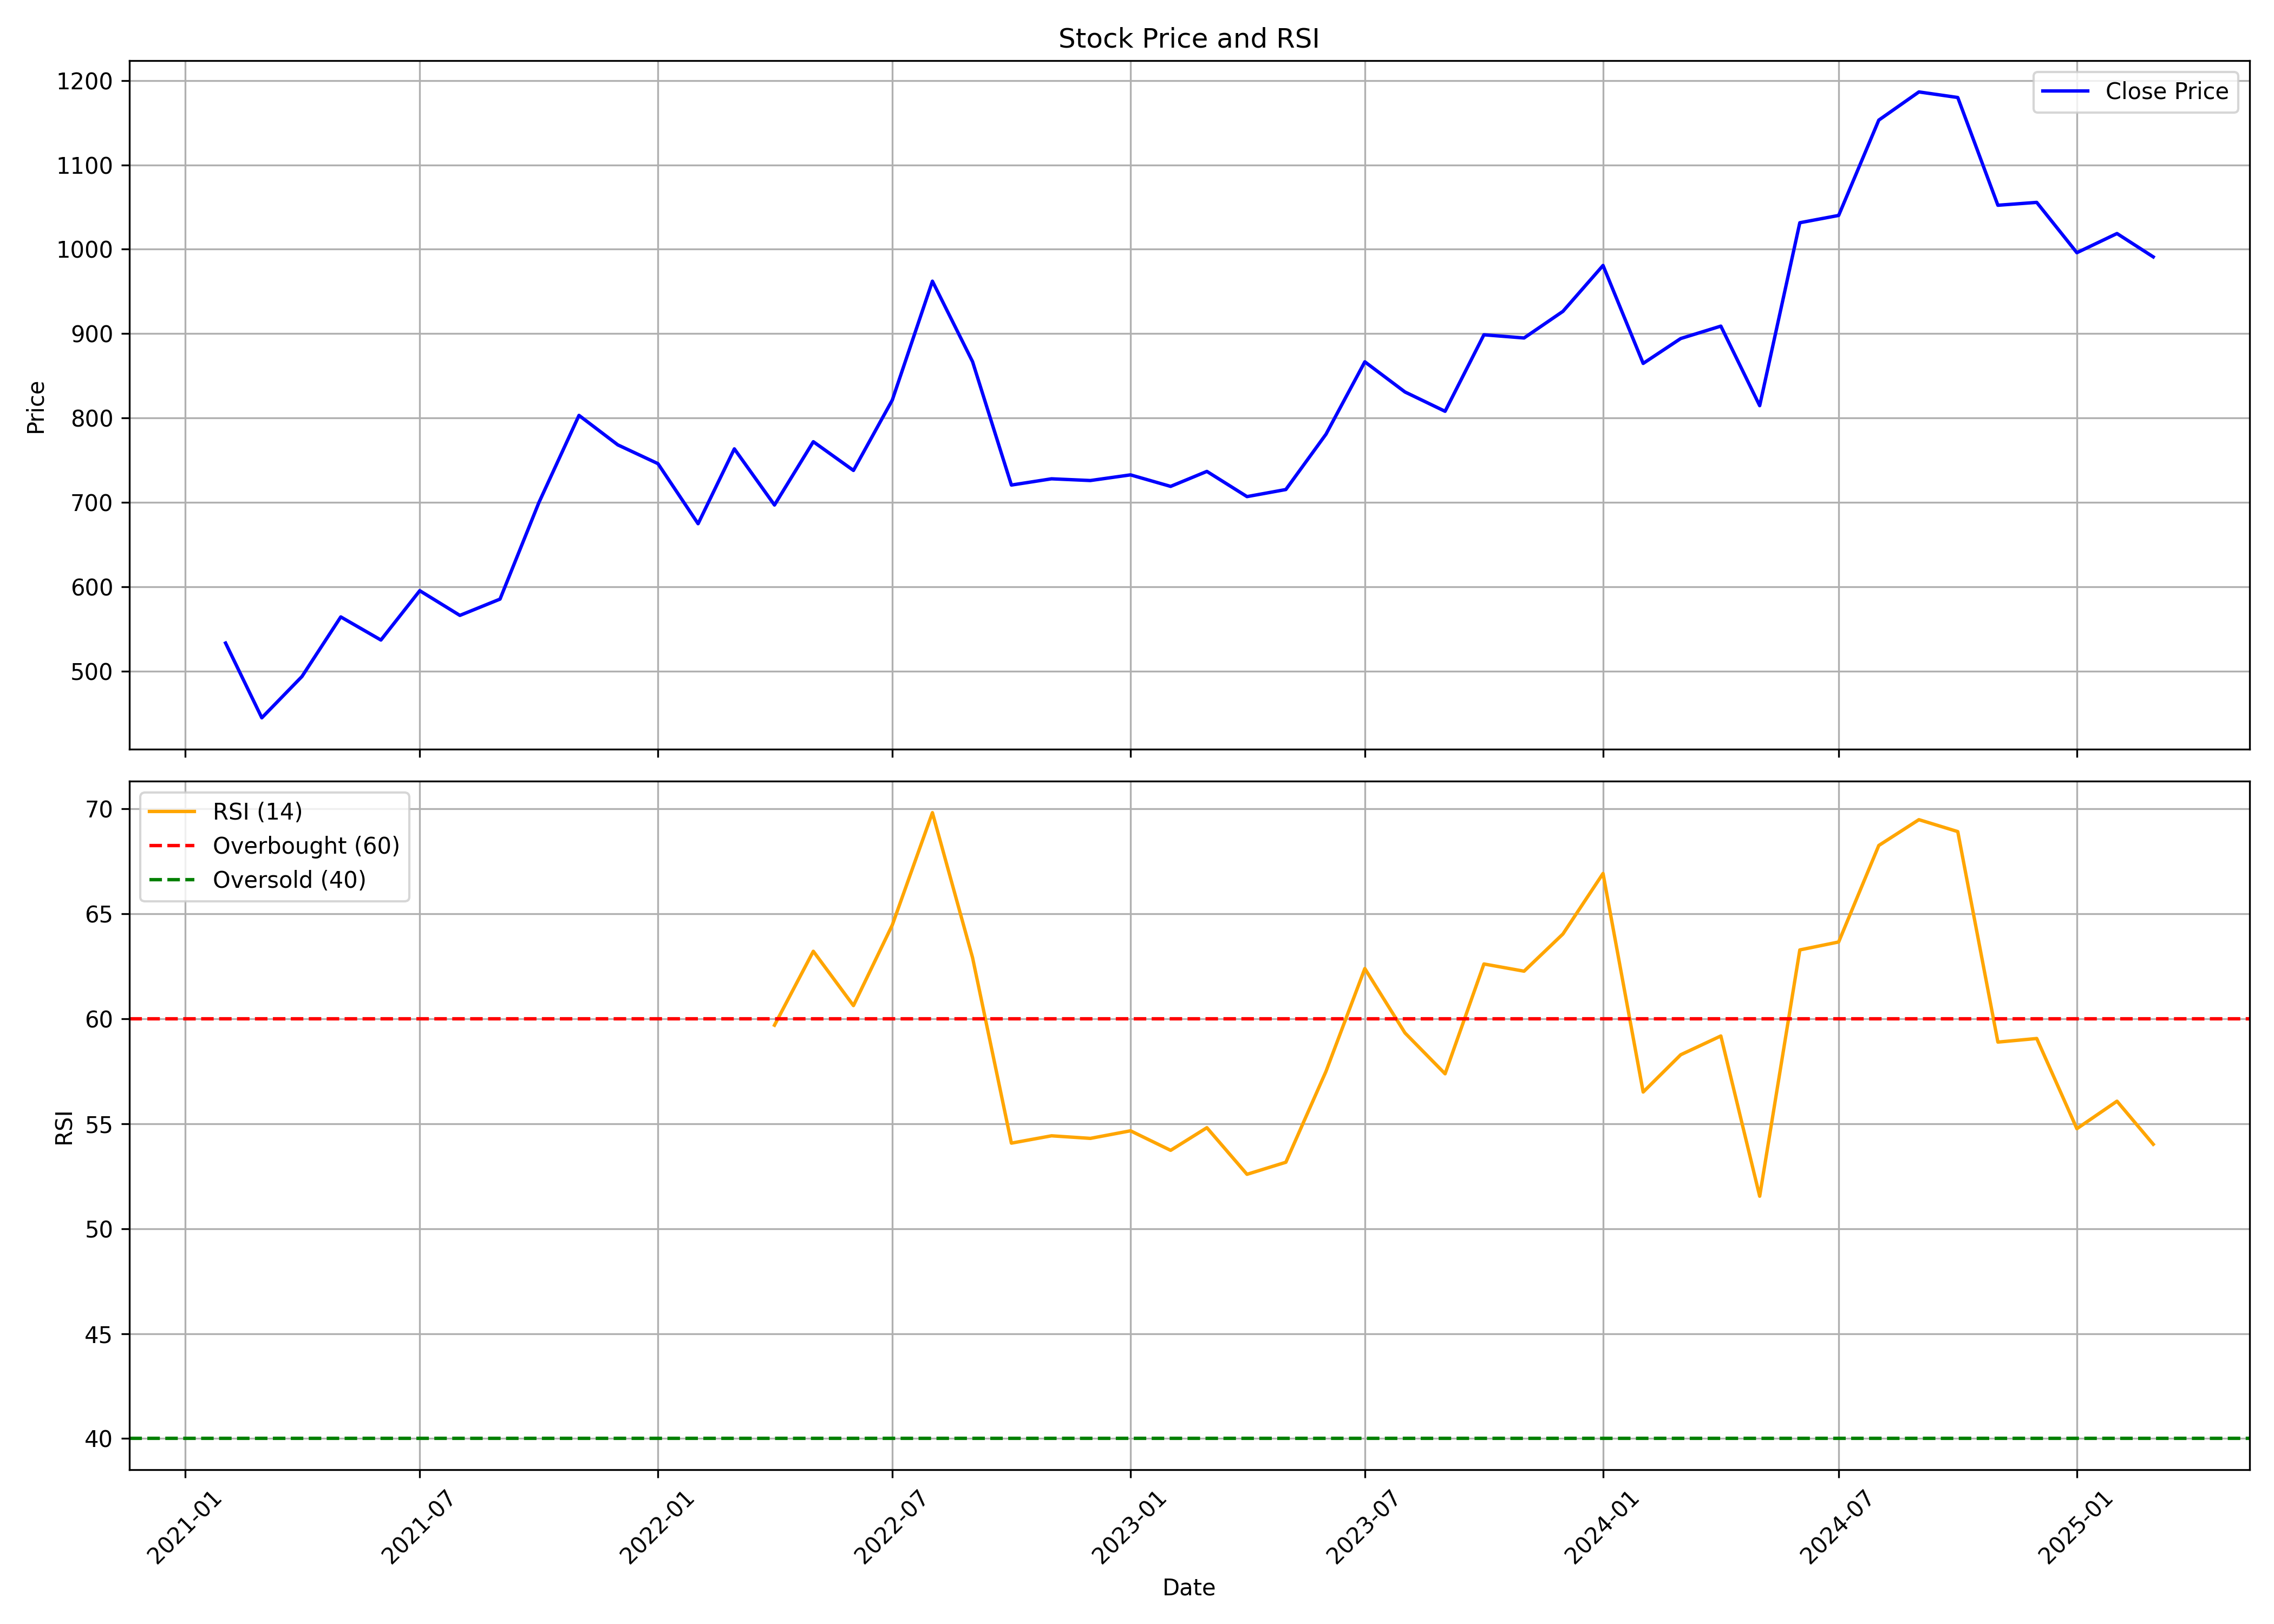

The file beside this chart, header and first rows:
, date, symbol, open, high, low, close, volume, rsi
0, 2021-02-01, HOMEFIRST, 614.1, 635.1, 497.5, 533.5, 41839636, 
1, 2021-03-01, HOMEFIRST, 534, 544.5, 441.6, 445, 5433024, 
2, 2021-04-01, HOMEFIRST, 444.7, 516, 436.6, 493.9, 2919008, 
3, 2021-05-01, HOMEFIRST, 500.2, 575, 476.5, 564.5, 4502248, 
4, 2021-06-01, HOMEFIRST, 569, 573, 519.2, 537.1, 2376119, 
5, 2021-07-01, HOMEFIRST, 539, 618.5, 525, 595.6, 5544418, 
6, 2021-08-01, HOMEFIRST, 597.4, 600.3, 536.9, 566.3, 3164407, 
7, 2021-09-01, HOMEFIRST, 575.3, 623.4, 531.2, 585.6, 3700137, 
8, 2021-10-01, HOMEFIRST, 584.5, 717.7, 580.1, 699.9, 6158211, 
9, 2021-11-01, HOMEFIRST, 694.5, 877.3, 686.3, 803.2, 5189273, 
10, 2021-12-01, HOMEFIRST, 794.8, 914.3, 751.7, 768.3, 2102798, 
11, 2022-01-01, HOMEFIRST, 774, 845, 726.6, 746.1, 1678161, 
12, 2022-02-01, HOMEFIRST, 749.6, 772.1, 645, 674.9, 1570853, 
13, 2022-03-01, HOMEFIRST, 674.9, 783.8, 615.3, 763.6, 2044679, 
14, 2022-04-01, HOMEFIRST, 763.6, 813.3, 685.3, 697, 1529681, 59.69
15, 2022-05-01, HOMEFIRST, 687.6, 830.9, 671.9, 772.1, 3865196, 63.21
16, 2022-06-01, HOMEFIRST, 768.2, 797.7, 697.5, 738, 1084214, 60.62
17, 2022-07-01, HOMEFIRST, 741.2, 852.4, 720.5, 821.4, 1435982, 64.46
18, 2022-08-01, HOMEFIRST, 837.8, 996.9, 783.9, 962.2, 7119770, 69.82
19, 2022-09-01, HOMEFIRST, 962.6, 965, 824.7, 866.9, 3351079, 62.91
20, 2022-10-01, HOMEFIRST, 867.3, 887.2, 689.8, 720.7, 2709105, 54.07
21, 2022-11-01, HOMEFIRST, 720.5, 745.7, 647, 728.1, 4621597, 54.42
22, 2022-12-01, HOMEFIRST, 733.4, 770.7, 682.8, 726.1, 2711707, 54.3
23, 2023-01-01, HOMEFIRST, 742.2, 801.8, 712.5, 732.8, 2137238, 54.66
24, 2023-02-01, HOMEFIRST, 744.9, 774.3, 716.7, 719.1, 1167638, 53.73
25, 2023-03-01, HOMEFIRST, 718.5, 754.2, 649.6, 736.9, 15216100, 54.81
26, 2023-04-01, HOMEFIRST, 734.2, 734.2, 682.9, 707, 1955187, 52.59
27, 2023-05-01, HOMEFIRST, 707, 732.4, 680.8, 715.4, 10363998, 53.16
28, 2023-06-01, HOMEFIRST, 717.2, 844.9, 712.9, 780.9, 5210069, 57.49
29, 2023-07-01, HOMEFIRST, 795.9, 886.5, 768, 866.7, 4499339, 62.39
30, 2023-08-01, HOMEFIRST, 876.5, 918.4, 808.9, 831, 3869632, 59.32
31, 2023-09-01, HOMEFIRST, 832.7, 876.3, 803.2, 808.1, 3030263, 57.38
32, 2023-10-01, HOMEFIRST, 808.1, 980.9, 801.1, 898.7, 4534309, 62.61
33, 2023-11-01, HOMEFIRST, 906.2, 972, 844, 894.9, 4993793, 62.26
34, 2023-12-01, HOMEFIRST, 909.4, 1054, 885.6, 926.5, 6427633, 64.03
35, 2024-01-01, HOMEFIRST, 927.3, 1057, 917.5, 980.8, 4135205, 66.92
36, 2024-02-01, HOMEFIRST, 980.8, 1007, 859.9, 864.8, 4477308, 56.51
37, 2024-03-01, HOMEFIRST, 870.6, 918.4, 808.4, 894.3, 3483203, 58.28
38, 2024-04-01, HOMEFIRST, 911.4, 979.1, 850.7, 909, 3749005, 59.18
39, 2024-05-01, HOMEFIRST, 909, 916.4, 777.9, 814.7, 3714900, 51.54
40, 2024-06-01, HOMEFIRST, 836.7, 1088, 773.6, 1031, 12546157, 63.28
41, 2024-07-01, HOMEFIRST, 1045, 1195, 1022, 1040, 7521983, 63.65
42, 2024-08-01, HOMEFIRST, 1050, 1170, 977.2, 1153, 5268945, 68.25
43, 2024-09-01, HOMEFIRST, 1175, 1370, 1059, 1186, 16968769, 69.48
44, 2024-10-01, HOMEFIRST, 1195, 1383, 1082, 1180, 14264425, 68.91
45, 2024-11-01, HOMEFIRST, 1180, 1202, 1017, 1052, 2761308, 58.89
46, 2024-12-01, HOMEFIRST, 994.9, 1116, 977.9, 1056, 12313549, 59.06
47, 2025-01-01, HOMEFIRST, 1056, 1094, 923, 996, 6776828, 54.76
48, 2025-02-01, HOMEFIRST, 990.0, 1077, 880, 1019, 15132630, 56.07
49, 2025-03-01, HOMEFIRST, 1018, 1038, 953.1, 991.0, 4674634, 54.02
